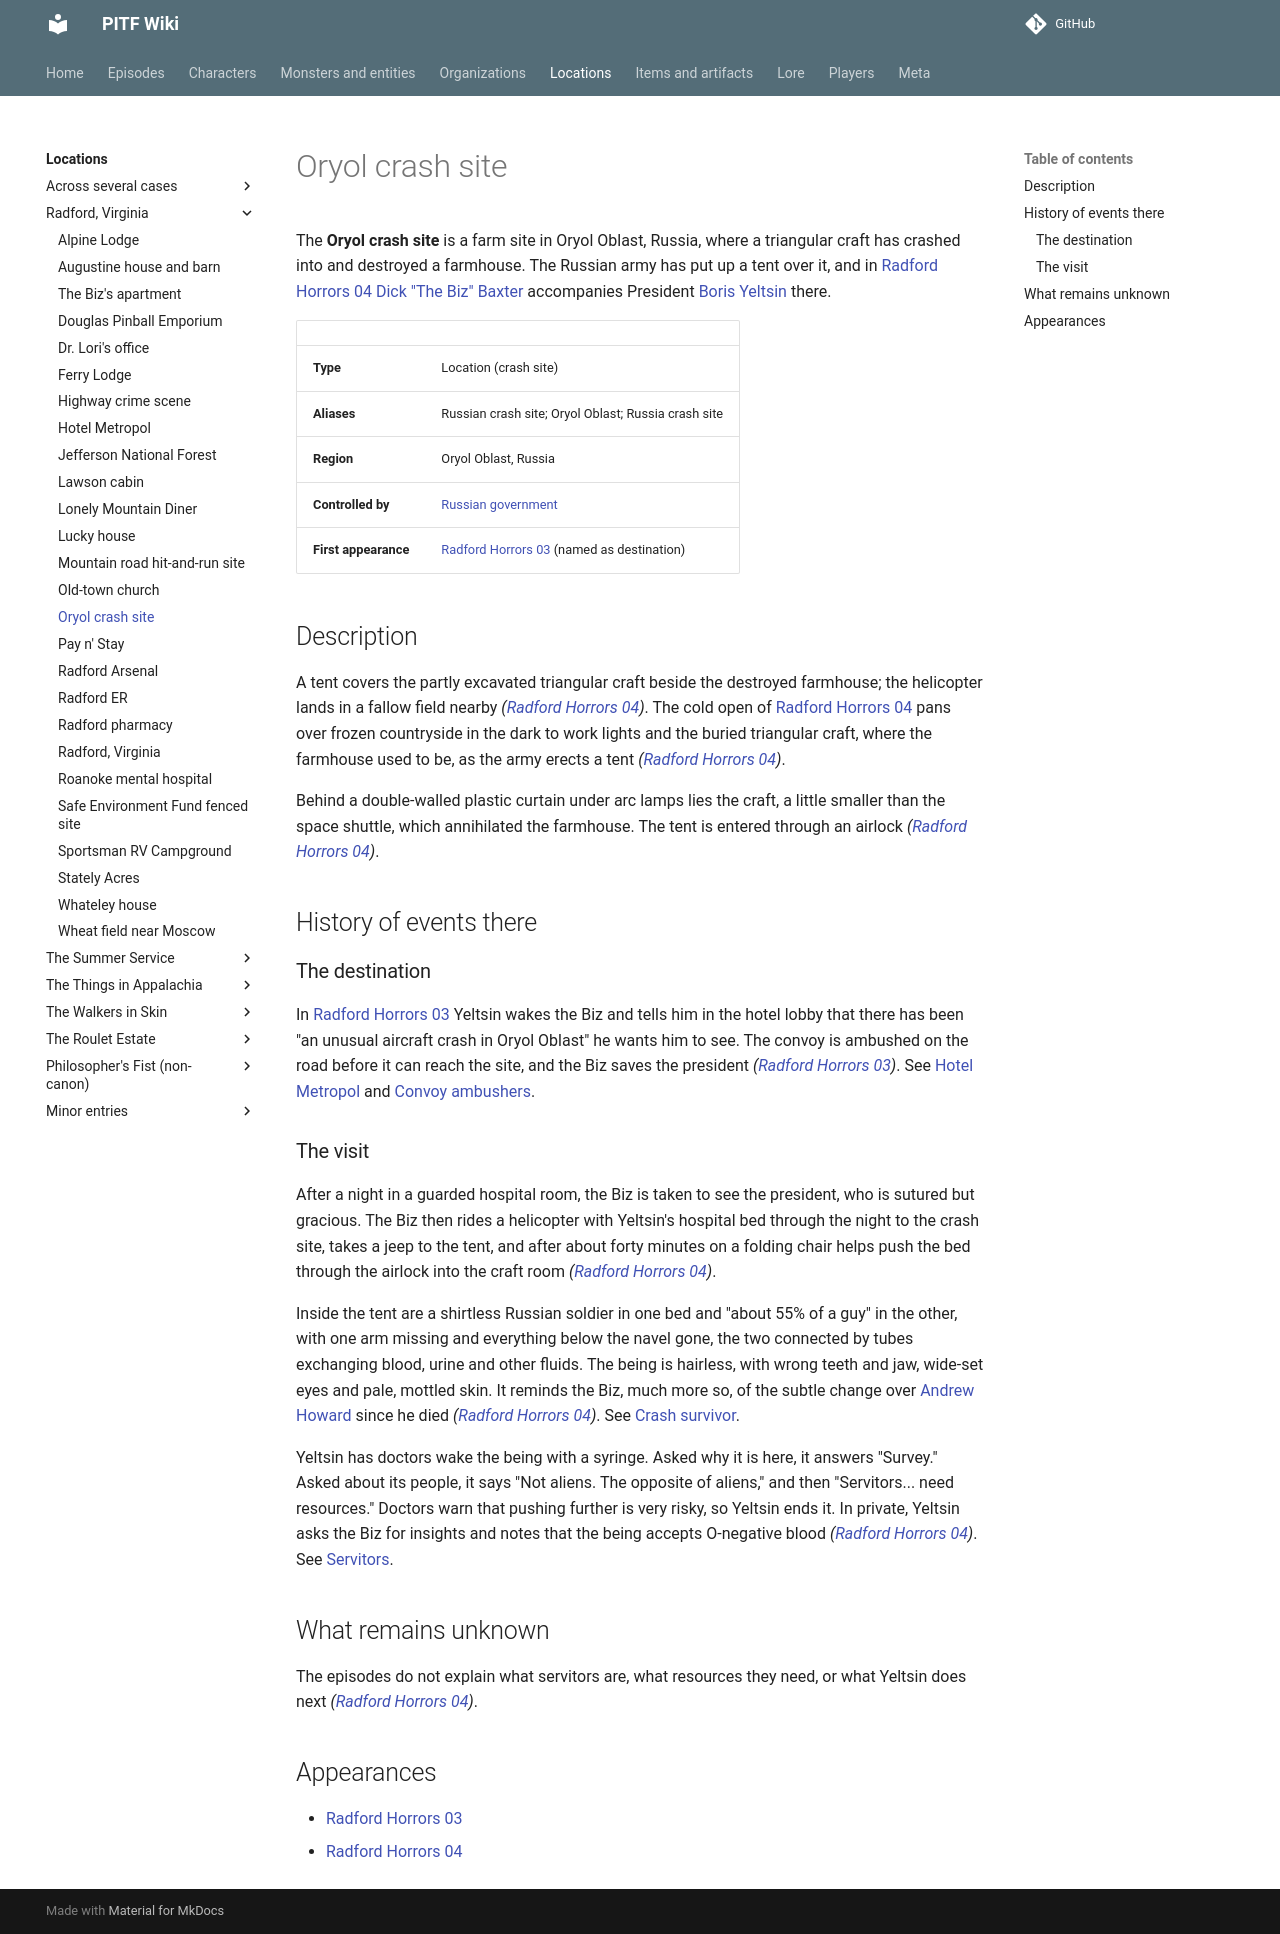

repository: AndreTInfante/pitf-wiki · page: locations/oryol-crash-site/index.html · generator: mkdocs

# Oryol crash site

The **Oryol crash site** is a farm site in Oryol Oblast, Russia, where a triangular craft has crashed into and destroyed a farmhouse. The Russian army has put up a tent over it, and in [Radford Horrors 04](../episodes/radford-horrors/04.md) [Dick "The Biz" Baxter](../characters/dick-baxter.md) accompanies President [Boris Yeltsin](../characters/boris-yeltsin.md) there.

| | |
|---|---|
| **Type** | Location (crash site) |
| **Aliases** | Russian crash site; Oryol Oblast; Russia crash site |
| **Region** | Oryol Oblast, Russia |
| **Controlled by** | [Russian government](../organizations/russian-government.md) |
| **First appearance** | [Radford Horrors 03](../episodes/radford-horrors/03.md) (named as destination) |

## Description

A tent covers the partly excavated triangular craft beside the destroyed farmhouse; the helicopter lands in a fallow field nearby *([Radford Horrors 04](../episodes/radford-horrors/04.md))*. The cold open of [Radford Horrors 04](../episodes/radford-horrors/04.md) pans over frozen countryside in the dark to work lights and the buried triangular craft, where the farmhouse used to be, as the army erects a tent *([Radford Horrors 04](../episodes/radford-horrors/04.md))*.

Behind a double-walled plastic curtain under arc lamps lies the craft, a little smaller than the space shuttle, which annihilated the farmhouse. The tent is entered through an airlock *([Radford Horrors 04](../episodes/radford-horrors/04.md))*.

## History of events there

### The destination

In [Radford Horrors 03](../episodes/radford-horrors/03.md) Yeltsin wakes the Biz and tells him in the hotel lobby that there has been "an unusual aircraft crash in Oryol Oblast" he wants him to see. The convoy is ambushed on the road before it can reach the site, and the Biz saves the president *([Radford Horrors 03](../episodes/radford-horrors/03.md))*. See [Hotel Metropol](hotel-metropol.md) and [Convoy ambushers](../organizations/convoy-ambushers.md).

### The visit

After a night in a guarded hospital room, the Biz is taken to see the president, who is sutured but gracious. The Biz then rides a helicopter with Yeltsin's hospital bed through the night to the crash site, takes a jeep to the tent, and after about forty minutes on a folding chair helps push the bed through the airlock into the craft room *([Radford Horrors 04](../episodes/radford-horrors/04.md))*.

Inside the tent are a shirtless Russian soldier in one bed and "about 55% of a guy" in the other, with one arm missing and everything below the navel gone, the two connected by tubes exchanging blood, urine and other fluids. The being is hairless, with wrong teeth and jaw, wide-set eyes and pale, mottled skin. It reminds the Biz, much more so, of the subtle change over [Andrew Howard](../characters/andrew-howard.md) since he died *([Radford Horrors 04](../episodes/radford-horrors/04.md))*. See [Crash survivor](../monsters/crash-survivor.md).

Yeltsin has doctors wake the being with a syringe. Asked why it is here, it answers "Survey." Asked about its people, it says "Not aliens. The opposite of aliens," and then "Servitors... need resources." Doctors warn that pushing further is very risky, so Yeltsin ends it. In private, Yeltsin asks the Biz for insights and notes that the being accepts O-negative blood *([Radford Horrors 04](../episodes/radford-horrors/04.md))*. See [Servitors](../monsters/servitors.md).

## What remains unknown

The episodes do not explain what servitors are, what resources they need, or what Yeltsin does next *([Radford Horrors 04](../episodes/radford-horrors/04.md))*.

## Appearances

- [Radford Horrors 03](../episodes/radford-horrors/03.md)
- [Radford Horrors 04](../episodes/radford-horrors/04.md)
